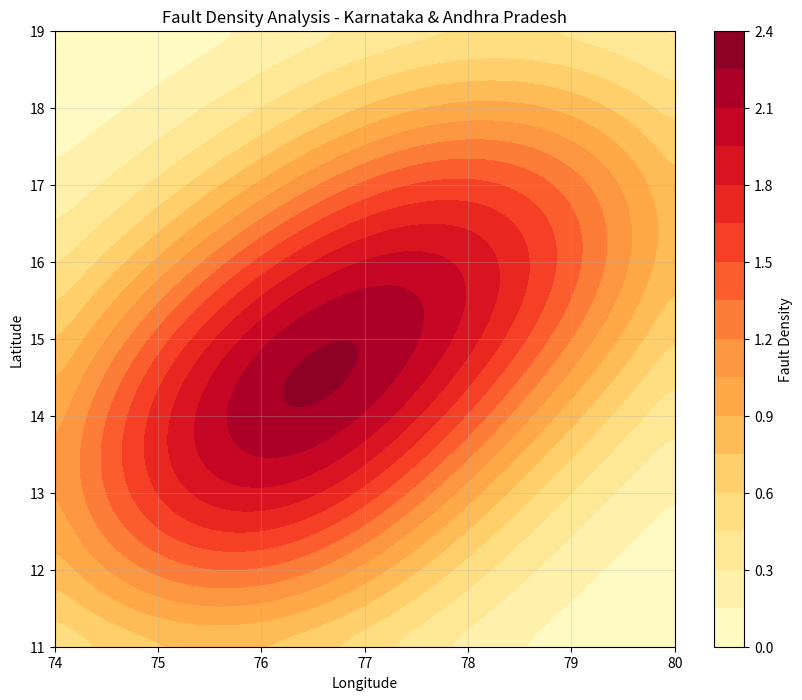

Reproduce this figure in Python.
import matplotlib.pyplot as plt
import numpy as np
import os
from scipy.ndimage import gaussian_filter

# Create a directory for visualizations
os.makedirs("visualizations", exist_ok=True)

# Generate fault density heatmap
print("Generating fault density heatmap...")
plt.figure(figsize=(10, 8))
# Create synthetic fault density data
x = np.linspace(74.0, 80.0, 100)
y = np.linspace(11.0, 19.0, 100)
X, Y = np.meshgrid(x, y)
Z = np.zeros_like(X)

# Create some "hotspots" of fault density
centers = [(77.2, 15.3), (76.1, 14.2), (78.5, 16.8), (75.4, 12.6)]
for cx, cy in centers:
    Z += np.exp(-0.2*((X-cx)**2 + (Y-cy)**2))
    
Z = gaussian_filter(Z, sigma=2)

# Plot contour
plt.contourf(X, Y, Z, cmap='YlOrRd', levels=15)
plt.colorbar(label='Fault Density')
plt.title('Fault Density Analysis - Karnataka & Andhra Pradesh')
plt.xlabel('Longitude')
plt.ylabel('Latitude')
plt.grid(True, alpha=0.3)
plt.savefig("visualizations/fault_density_heatmap.png", dpi=300, bbox_inches='tight')
plt.close()

print("Fault density heatmap generated successfully.")
